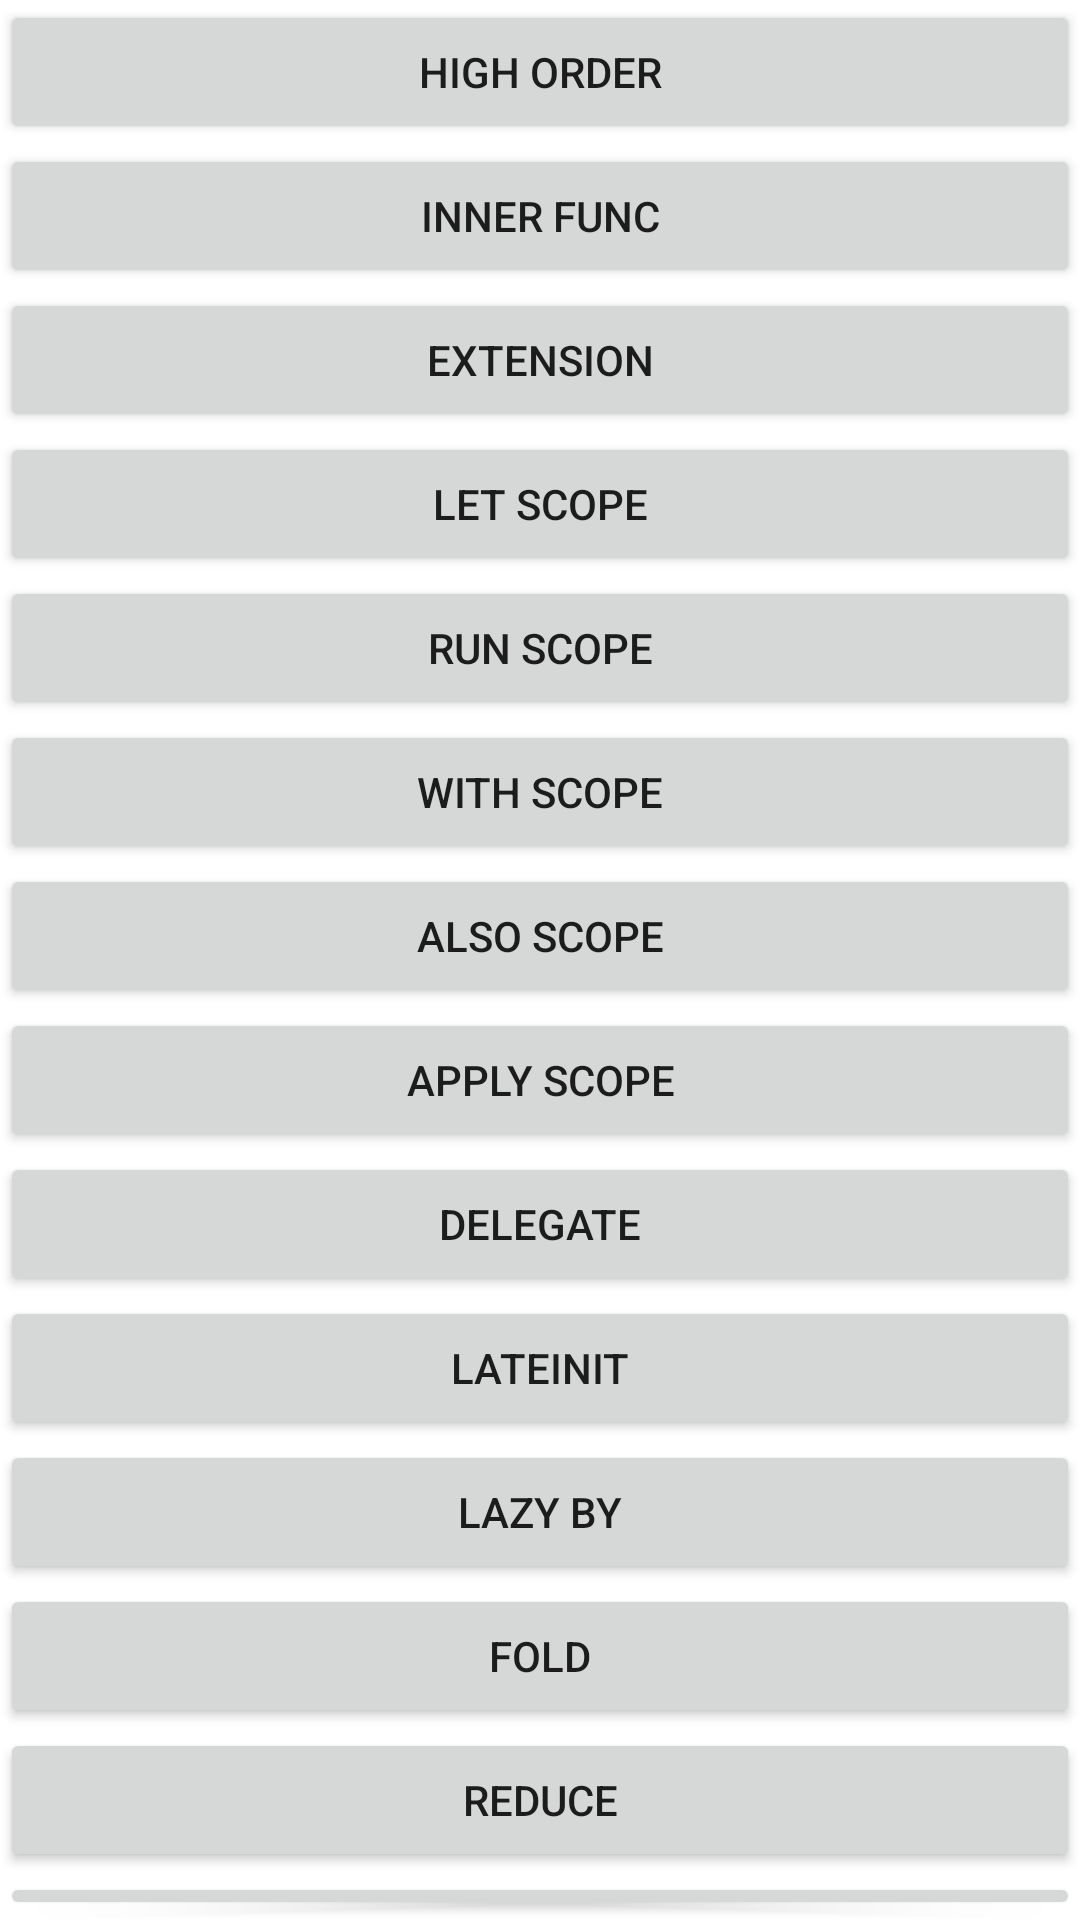

Android layout source for this screen:
<!-- AndroidManifest.xml: application theme AppTheme -->
<!-- res/layout/activity_kotlin.xml -->
<?xml version="1.0" encoding="utf-8"?>
<LinearLayout xmlns:android="http://schemas.android.com/apk/res/android"
    xmlns:app="http://schemas.android.com/apk/res-auto"
    xmlns:tools="http://schemas.android.com/tools"
    android:layout_width="match_parent"
    android:layout_height="match_parent"
    android:orientation="vertical"
    android:layout_marginTop="40dp"
    tools:context="com.tech.kotlinemy.KotlinActivity">

    <Button
        android:id="@+id/highOrder"
        android:text="high Order"
        android:layout_width="match_parent"
        android:layout_height="wrap_content">
    </Button>

    <Button
        android:id="@+id/inner"
        android:text="Inner Func"
        android:layout_width="match_parent"
        android:layout_height="wrap_content">
    </Button>

    <Button
        android:id="@+id/extens"
        android:text="Extension"
        android:layout_width="match_parent"
        android:layout_height="wrap_content">
    </Button>

    <Button
        android:id="@+id/letScope"
        android:text="Let Scope"
        android:layout_width="match_parent"
        android:layout_height="wrap_content">
    </Button>
    <Button
        android:id="@+id/runScope"
        android:text="Run Scope"
        android:layout_width="match_parent"
        android:layout_height="wrap_content">
    </Button>
    <Button
        android:id="@+id/withScope"
        android:text="With Scope"
        android:layout_width="match_parent"
        android:layout_height="wrap_content">
    </Button>
    <Button
        android:id="@+id/alsoScope"
        android:text="also Scope"
        android:layout_width="match_parent"
        android:layout_height="wrap_content">
    </Button>

    <Button
        android:id="@+id/applyScope"
        android:text="apply Scope"
        android:layout_width="match_parent"
        android:layout_height="wrap_content">
    </Button>

    <Button
        android:id="@+id/delegate"
        android:text="delegate"
        android:layout_width="match_parent"
        android:layout_height="wrap_content">
    </Button>

    <Button
        android:id="@+id/lareinitVar"
        android:text="lateinit"
        android:layout_width="match_parent"
        android:layout_height="wrap_content">
    </Button>

    <Button
        android:id="@+id/lazyByVar"
        android:text="lazy by"
        android:layout_width="match_parent"
        android:layout_height="wrap_content">
    </Button>

    <Button
        android:id="@+id/fold"
        android:text="fold"
        android:layout_width="match_parent"
        android:layout_height="wrap_content">
    </Button>
    <Button
        android:id="@+id/reduce"
        android:text="reduce"
        android:layout_width="match_parent"
        android:layout_height="wrap_content">
    </Button>
    <Button
        android:id="@+id/prefix"
        android:text="prefix"
        android:layout_width="match_parent"
        android:layout_height="wrap_content">
    </Button>
    <Button
        android:id="@+id/map"
        android:text="map"
        android:layout_width="match_parent"
        android:layout_height="wrap_content">
    </Button>
    <Button
        android:id="@+id/flatMap"
        android:text="flatMap"
        android:layout_width="match_parent"
        android:layout_height="wrap_content">
    </Button>
    <Button
        android:id="@+id/fliter"
        android:text="fliter"
        android:layout_width="match_parent"
        android:layout_height="wrap_content">
    </Button>
</LinearLayout>
<!-- resources referenced by this layout -->
<resources>
  <style name="AppTheme" parent="Theme.AppCompat.Light.NoActionBar">
          
          <item name="colorPrimary">@color/colorPrimary</item>
          <item name="colorPrimaryDark">@color/colorPrimaryDark</item>
          <item name="colorAccent">@color/colorAccent</item>
          <item name="android:windowBackground">@color/window_background</item>
          <item name="android:windowTranslucentStatus">true</item>
      </style>
  <color name="colorPrimary">#6200EE</color>
  <color name="colorPrimaryDark">#3700B3</color>
  <color name="colorAccent">#03DAC5</color>
  <color name="window_background">@android:color/white</color>
</resources>
